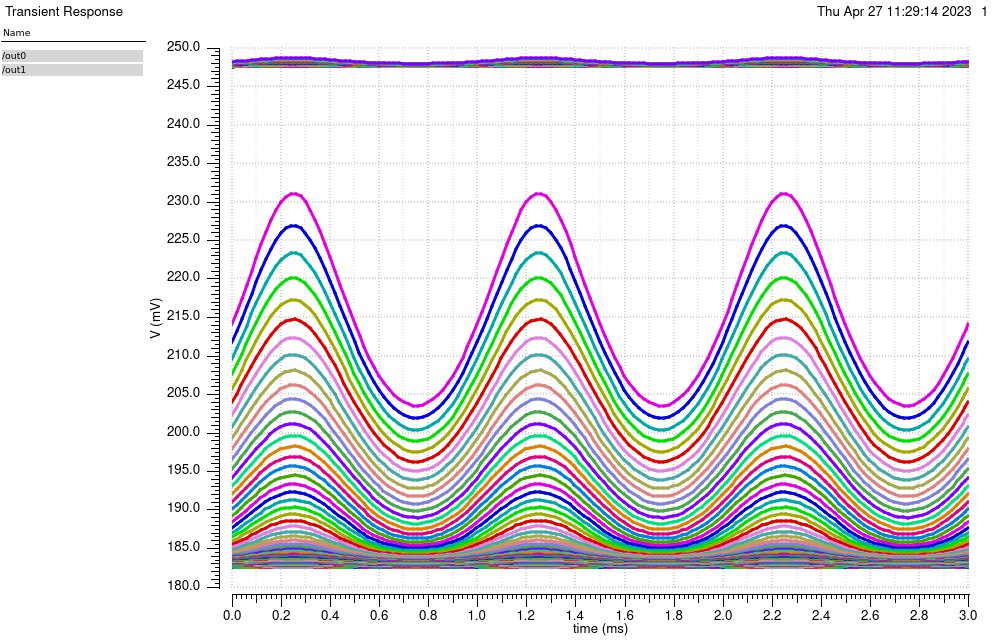

Data behind this chart, as committed beside it:
/out0 (OFF=0.15) X, /out0 (OFF=0.15) Y, /out0 (OFF=0.1528523) X, /out0 (OFF=0.1528523) Y, /out0 (OFF=0.1557047) X, /out0 (OFF=0.1557047) Y, /out0 (OFF=0.158557) X, /out0 (OFF=0.158557) Y, /out0 (OFF=0.1614094) X, /out0 (OFF=0.1614094) Y, /out0 (OFF=0.1642617) X, /out0 (OFF=0.1642617) Y, /out0 (OFF=0.1671141) X, /out0 (OFF=0.1671141) Y, /out0 (OFF=0.1699664) X, /out0 (OFF=0.1699664) Y, /out0 (OFF=0.1728188) X, /out0 (OFF=0.1728188) Y, /out0 (OFF=0.1756711) X, /out0 (OFF=0.1756711) Y, /out0 (OFF=0.1785235) X, /out0 (OFF=0.1785235) Y, /out0 (OFF=0.1813758) X, /out0 (OFF=0.1813758) Y
0, 0.1826, 0, 0.1826, 0, 0.1826, 0, 0.1826, 0, 0.1826, 0, 0.1826, 0, 0.1826, 0, 0.1826, 0, 0.1826, 0, 0.1826, 0, 0.1826, 0, 0.1826
2.00E-05, 0.1826, 2.00E-05, 0.1826, 2.00E-05, 0.1826, 2.00E-05, 0.1826, 2.00E-05, 0.1826, 2.00E-05, 0.1826, 2.00E-05, 0.1826, 2.00E-05, 0.1826, 2.00E-05, 0.1826, 2.00E-05, 0.1826, 2.00E-05, 0.1826, 2.00E-05, 0.1826
4.00E-05, 0.1826, 4.00E-05, 0.1826, 4.00E-05, 0.1826, 4.00E-05, 0.1826, 4.00E-05, 0.1826, 4.00E-05, 0.1826, 4.00E-05, 0.1826, 4.00E-05, 0.1826, 4.00E-05, 0.1826, 4.00E-05, 0.1826, 4.00E-05, 0.1826, 4.00E-05, 0.1826
6.00E-05, 0.1826, 6.00E-05, 0.1826, 6.00E-05, 0.1826, 6.00E-05, 0.1826, 6.00E-05, 0.1826, 6.00E-05, 0.1826, 6.00E-05, 0.1826, 6.00E-05, 0.1826, 6.00E-05, 0.1826, 6.00E-05, 0.1826, 6.00E-05, 0.1826, 6.00E-05, 0.1826
8.00E-05, 0.1826, 8.00E-05, 0.1826, 8.00E-05, 0.1826, 8.00E-05, 0.1826, 8.00E-05, 0.1826, 8.00E-05, 0.1826, 8.00E-05, 0.1826, 8.00E-05, 0.1826, 8.00E-05, 0.1826, 8.00E-05, 0.1826, 8.00E-05, 0.1826, 8.00E-05, 0.1826
0.0001, 0.1826, 0.0001, 0.1826, 0.0001, 0.1826, 0.0001, 0.1826, 0.0001, 0.1826, 0.0001, 0.1826, 0.0001, 0.1826, 0.0001, 0.1826, 0.0001, 0.1826, 0.0001, 0.1826, 0.0001, 0.1826, 0.0001, 0.1826
0.00012, 0.1826, 0.00012, 0.1826, 0.00012, 0.1826, 0.00012, 0.1826, 0.00012, 0.1826, 0.00012, 0.1826, 0.00012, 0.1826, 0.00012, 0.1826, 0.00012, 0.1826, 0.00012, 0.1826, 0.00012, 0.1826, 0.00012, 0.1826
0.00014, 0.1826, 0.00014, 0.1826, 0.00014, 0.1826, 0.00014, 0.1826, 0.00014, 0.1826, 0.00014, 0.1826, 0.00014, 0.1826, 0.00014, 0.1826, 0.00014, 0.1826, 0.00014, 0.1826, 0.00014, 0.1826, 0.00014, 0.1826
0.00016, 0.1826, 0.00016, 0.1826, 0.00016, 0.1826, 0.00016, 0.1826, 0.00016, 0.1826, 0.00016, 0.1826, 0.00016, 0.1826, 0.00016, 0.1826, 0.00016, 0.1826, 0.00016, 0.1826, 0.00016, 0.1826, 0.00016, 0.1826
0.00018, 0.1826, 0.00018, 0.1826, 0.00018, 0.1826, 0.00018, 0.1826, 0.00018, 0.1826, 0.00018, 0.1826, 0.00018, 0.1826, 0.00018, 0.1826, 0.00018, 0.1826, 0.00018, 0.1826, 0.00018, 0.1826, 0.00018, 0.1826
0.0002, 0.1826, 0.0002, 0.1826, 0.0002, 0.1826, 0.0002, 0.1826, 0.0002, 0.1826, 0.0002, 0.1826, 0.0002, 0.1826, 0.0002, 0.1826, 0.0002, 0.1826, 0.0002, 0.1826, 0.0002, 0.1826, 0.0002, 0.1826
0.00022, 0.1826, 0.00022, 0.1826, 0.00022, 0.1826, 0.00022, 0.1826, 0.00022, 0.1826, 0.00022, 0.1826, 0.00022, 0.1826, 0.00022, 0.1826, 0.00022, 0.1826, 0.00022, 0.1826, 0.00022, 0.1826, 0.00022, 0.1826
0.00024, 0.1826, 0.00024, 0.1826, 0.00024, 0.1826, 0.00024, 0.1826, 0.00024, 0.1826, 0.00024, 0.1826, 0.00024, 0.1826, 0.00024, 0.1826, 0.00024, 0.1826, 0.00024, 0.1826, 0.00024, 0.1826, 0.00024, 0.1826
0.00026, 0.1826, 0.00026, 0.1826, 0.00026, 0.1826, 0.00026, 0.1826, 0.00026, 0.1826, 0.00026, 0.1826, 0.00026, 0.1826, 0.00026, 0.1826, 0.00026, 0.1826, 0.00026, 0.1826, 0.00026, 0.1826, 0.00026, 0.1826
0.00028, 0.1826, 0.00028, 0.1826, 0.00028, 0.1826, 0.00028, 0.1826, 0.00028, 0.1826, 0.00028, 0.1826, 0.00028, 0.1826, 0.00028, 0.1826, 0.00028, 0.1826, 0.00028, 0.1826, 0.00028, 0.1826, 0.00028, 0.1826
0.0003, 0.1826, 0.0003, 0.1826, 0.0003, 0.1826, 0.0003, 0.1826, 0.0003, 0.1826, 0.0003, 0.1826, 0.0003, 0.1826, 0.0003, 0.1826, 0.0003, 0.1826, 0.0003, 0.1826, 0.0003, 0.1826, 0.0003, 0.1826
0.00032, 0.1826, 0.00032, 0.1826, 0.00032, 0.1826, 0.00032, 0.1826, 0.00032, 0.1826, 0.00032, 0.1826, 0.00032, 0.1826, 0.00032, 0.1826, 0.00032, 0.1826, 0.00032, 0.1826, 0.00032, 0.1826, 0.00032, 0.1826
0.00034, 0.1826, 0.00034, 0.1826, 0.00034, 0.1826, 0.00034, 0.1826, 0.00034, 0.1826, 0.00034, 0.1826, 0.00034, 0.1826, 0.00034, 0.1826, 0.00034, 0.1826, 0.00034, 0.1826, 0.00034, 0.1826, 0.00034, 0.1826
0.00036, 0.1826, 0.00036, 0.1826, 0.00036, 0.1826, 0.00036, 0.1826, 0.00036, 0.1826, 0.00036, 0.1826, 0.00036, 0.1826, 0.00036, 0.1826, 0.00036, 0.1826, 0.00036, 0.1826, 0.00036, 0.1826, 0.00036, 0.1826
0.00038, 0.1826, 0.00038, 0.1826, 0.00038, 0.1826, 0.00038, 0.1826, 0.00038, 0.1826, 0.00038, 0.1826, 0.00038, 0.1826, 0.00038, 0.1826, 0.00038, 0.1826, 0.00038, 0.1826, 0.00038, 0.1826, 0.00038, 0.1826
0.0004, 0.1826, 0.0004, 0.1826, 0.0004, 0.1826, 0.0004, 0.1826, 0.0004, 0.1826, 0.0004, 0.1826, 0.0004, 0.1826, 0.0004, 0.1826, 0.0004, 0.1826, 0.0004, 0.1826, 0.0004, 0.1826, 0.0004, 0.1826
0.00042, 0.1826, 0.00042, 0.1826, 0.00042, 0.1826, 0.00042, 0.1826, 0.00042, 0.1826, 0.00042, 0.1826, 0.00042, 0.1826, 0.00042, 0.1826, 0.00042, 0.1826, 0.00042, 0.1826, 0.00042, 0.1826, 0.00042, 0.1826
0.00044, 0.1826, 0.00044, 0.1826, 0.00044, 0.1826, 0.00044, 0.1826, 0.00044, 0.1826, 0.00044, 0.1826, 0.00044, 0.1826, 0.00044, 0.1826, 0.00044, 0.1826, 0.00044, 0.1826, 0.00044, 0.1826, 0.00044, 0.1826
0.00046, 0.1826, 0.00046, 0.1826, 0.00046, 0.1826, 0.00046, 0.1826, 0.00046, 0.1826, 0.00046, 0.1826, 0.00046, 0.1826, 0.00046, 0.1826, 0.00046, 0.1826, 0.00046, 0.1826, 0.00046, 0.1826, 0.00046, 0.1826
0.00048, 0.1826, 0.00048, 0.1826, 0.00048, 0.1826, 0.00048, 0.1826, 0.00048, 0.1826, 0.00048, 0.1826, 0.00048, 0.1826, 0.00048, 0.1826, 0.00048, 0.1826, 0.00048, 0.1826, 0.00048, 0.1826, 0.00048, 0.1826
0.0005, 0.1826, 0.0005, 0.1826, 0.0005, 0.1826, 0.0005, 0.1826, 0.0005, 0.1826, 0.0005, 0.1826, 0.0005, 0.1826, 0.0005, 0.1826, 0.0005, 0.1826, 0.0005, 0.1826, 0.0005, 0.1826, 0.0005, 0.1826
0.00052, 0.1826, 0.00052, 0.1826, 0.00052, 0.1826, 0.00052, 0.1826, 0.00052, 0.1826, 0.00052, 0.1826, 0.00052, 0.1826, 0.00052, 0.1826, 0.00052, 0.1826, 0.00052, 0.1826, 0.00052, 0.1826, 0.00052, 0.1826
0.00054, 0.1826, 0.00054, 0.1826, 0.00054, 0.1826, 0.00054, 0.1826, 0.00054, 0.1826, 0.00054, 0.1826, 0.00054, 0.1826, 0.00054, 0.1826, 0.00054, 0.1826, 0.00054, 0.1826, 0.00054, 0.1826, 0.00054, 0.1826
0.00056, 0.1826, 0.00056, 0.1826, 0.00056, 0.1826, 0.00056, 0.1826, 0.00056, 0.1826, 0.00056, 0.1826, 0.00056, 0.1826, 0.00056, 0.1826, 0.00056, 0.1826, 0.00056, 0.1826, 0.00056, 0.1826, 0.00056, 0.1826
0.00058, 0.1826, 0.00058, 0.1826, 0.00058, 0.1826, 0.00058, 0.1826, 0.00058, 0.1826, 0.00058, 0.1826, 0.00058, 0.1826, 0.00058, 0.1826, 0.00058, 0.1826, 0.00058, 0.1826, 0.00058, 0.1826, 0.00058, 0.1826
0.0006, 0.1826, 0.0006, 0.1826, 0.0006, 0.1826, 0.0006, 0.1826, 0.0006, 0.1826, 0.0006, 0.1826, 0.0006, 0.1826, 0.0006, 0.1826, 0.0006, 0.1826, 0.0006, 0.1826, 0.0006, 0.1826, 0.0006, 0.1826
0.00062, 0.1826, 0.00062, 0.1826, 0.00062, 0.1826, 0.00062, 0.1826, 0.00062, 0.1826, 0.00062, 0.1826, 0.00062, 0.1826, 0.00062, 0.1826, 0.00062, 0.1826, 0.00062, 0.1826, 0.00062, 0.1826, 0.00062, 0.1826
0.00064, 0.1826, 0.00064, 0.1826, 0.00064, 0.1826, 0.00064, 0.1826, 0.00064, 0.1826, 0.00064, 0.1826, 0.00064, 0.1826, 0.00064, 0.1826, 0.00064, 0.1826, 0.00064, 0.1826, 0.00064, 0.1826, 0.00064, 0.1826
0.00066, 0.1826, 0.00066, 0.1826, 0.00066, 0.1826, 0.00066, 0.1826, 0.00066, 0.1826, 0.00066, 0.1826, 0.00066, 0.1826, 0.00066, 0.1826, 0.00066, 0.1826, 0.00066, 0.1826, 0.00066, 0.1826, 0.00066, 0.1826
0.00068, 0.1826, 0.00068, 0.1826, 0.00068, 0.1826, 0.00068, 0.1826, 0.00068, 0.1826, 0.00068, 0.1826, 0.00068, 0.1826, 0.00068, 0.1826, 0.00068, 0.1826, 0.00068, 0.1826, 0.00068, 0.1826, 0.00068, 0.1826
0.0007, 0.1826, 0.0007, 0.1826, 0.0007, 0.1826, 0.0007, 0.1826, 0.0007, 0.1826, 0.0007, 0.1826, 0.0007, 0.1826, 0.0007, 0.1826, 0.0007, 0.1826, 0.0007, 0.1826, 0.0007, 0.1826, 0.0007, 0.1826
0.00072, 0.1826, 0.00072, 0.1826, 0.00072, 0.1826, 0.00072, 0.1826, 0.00072, 0.1826, 0.00072, 0.1826, 0.00072, 0.1826, 0.00072, 0.1826, 0.00072, 0.1826, 0.00072, 0.1826, 0.00072, 0.1826, 0.00072, 0.1826
0.00074, 0.1826, 0.00074, 0.1826, 0.00074, 0.1826, 0.00074, 0.1826, 0.00074, 0.1826, 0.00074, 0.1826, 0.00074, 0.1826, 0.00074, 0.1826, 0.00074, 0.1826, 0.00074, 0.1826, 0.00074, 0.1826, 0.00074, 0.1826
0.00076, 0.1826, 0.00076, 0.1826, 0.00076, 0.1826, 0.00076, 0.1826, 0.00076, 0.1826, 0.00076, 0.1826, 0.00076, 0.1826, 0.00076, 0.1826, 0.00076, 0.1826, 0.00076, 0.1826, 0.00076, 0.1826, 0.00076, 0.1826
0.00078, 0.1826, 0.00078, 0.1826, 0.00078, 0.1826, 0.00078, 0.1826, 0.00078, 0.1826, 0.00078, 0.1826, 0.00078, 0.1826, 0.00078, 0.1826, 0.00078, 0.1826, 0.00078, 0.1826, 0.00078, 0.1826, 0.00078, 0.1826
0.0008, 0.1826, 0.0008, 0.1826, 0.0008, 0.1826, 0.0008, 0.1826, 0.0008, 0.1826, 0.0008, 0.1826, 0.0008, 0.1826, 0.0008, 0.1826, 0.0008, 0.1826, 0.0008, 0.1826, 0.0008, 0.1826, 0.0008, 0.1826
0.00082, 0.1826, 0.00082, 0.1826, 0.00082, 0.1826, 0.00082, 0.1826, 0.00082, 0.1826, 0.00082, 0.1826, 0.00082, 0.1826, 0.00082, 0.1826, 0.00082, 0.1826, 0.00082, 0.1826, 0.00082, 0.1826, 0.00082, 0.1826
0.00084, 0.1826, 0.00084, 0.1826, 0.00084, 0.1826, 0.00084, 0.1826, 0.00084, 0.1826, 0.00084, 0.1826, 0.00084, 0.1826, 0.00084, 0.1826, 0.00084, 0.1826, 0.00084, 0.1826, 0.00084, 0.1826, 0.00084, 0.1826
0.00086, 0.1826, 0.00086, 0.1826, 0.00086, 0.1826, 0.00086, 0.1826, 0.00086, 0.1826, 0.00086, 0.1826, 0.00086, 0.1826, 0.00086, 0.1826, 0.00086, 0.1826, 0.00086, 0.1826, 0.00086, 0.1826, 0.00086, 0.1826
0.00088, 0.1826, 0.00088, 0.1826, 0.00088, 0.1826, 0.00088, 0.1826, 0.00088, 0.1826, 0.00088, 0.1826, 0.00088, 0.1826, 0.00088, 0.1826, 0.00088, 0.1826, 0.00088, 0.1826, 0.00088, 0.1826, 0.00088, 0.1826
0.0009, 0.1826, 0.0009, 0.1826, 0.0009, 0.1826, 0.0009, 0.1826, 0.0009, 0.1826, 0.0009, 0.1826, 0.0009, 0.1826, 0.0009, 0.1826, 0.0009, 0.1826, 0.0009, 0.1826, 0.0009, 0.1826, 0.0009, 0.1826
0.00092, 0.1826, 0.00092, 0.1826, 0.00092, 0.1826, 0.00092, 0.1826, 0.00092, 0.1826, 0.00092, 0.1826, 0.00092, 0.1826, 0.00092, 0.1826, 0.00092, 0.1826, 0.00092, 0.1826, 0.00092, 0.1826, 0.00092, 0.1826
0.00094, 0.1826, 0.00094, 0.1826, 0.00094, 0.1826, 0.00094, 0.1826, 0.00094, 0.1826, 0.00094, 0.1826, 0.00094, 0.1826, 0.00094, 0.1826, 0.00094, 0.1826, 0.00094, 0.1826, 0.00094, 0.1826, 0.00094, 0.1826
0.00096, 0.1826, 0.00096, 0.1826, 0.00096, 0.1826, 0.00096, 0.1826, 0.00096, 0.1826, 0.00096, 0.1826, 0.00096, 0.1826, 0.00096, 0.1826, 0.00096, 0.1826, 0.00096, 0.1826, 0.00096, 0.1826, 0.00096, 0.1826
0.00098, 0.1826, 0.00098, 0.1826, 0.00098, 0.1826, 0.00098, 0.1826, 0.00098, 0.1826, 0.00098, 0.1826, 0.00098, 0.1826, 0.00098, 0.1826, 0.00098, 0.1826, 0.00098, 0.1826, 0.00098, 0.1826, 0.00098, 0.1826
0.001, 0.1826, 0.001, 0.1826, 0.001, 0.1826, 0.001, 0.1826, 0.001, 0.1826, 0.001, 0.1826, 0.001, 0.1826, 0.001, 0.1826, 0.001, 0.1826, 0.001, 0.1826, 0.001, 0.1826, 0.001, 0.1826
0.00102, 0.1826, 0.00102, 0.1826, 0.00102, 0.1826, 0.00102, 0.1826, 0.00102, 0.1826, 0.00102, 0.1826, 0.00102, 0.1826, 0.00102, 0.1826, 0.00102, 0.1826, 0.00102, 0.1826, 0.00102, 0.1826, 0.00102, 0.1826
0.00104, 0.1826, 0.00104, 0.1826, 0.00104, 0.1826, 0.00104, 0.1826, 0.00104, 0.1826, 0.00104, 0.1826, 0.00104, 0.1826, 0.00104, 0.1826, 0.00104, 0.1826, 0.00104, 0.1826, 0.00104, 0.1826, 0.00104, 0.1826
0.00106, 0.1826, 0.00106, 0.1826, 0.00106, 0.1826, 0.00106, 0.1826, 0.00106, 0.1826, 0.00106, 0.1826, 0.00106, 0.1826, 0.00106, 0.1826, 0.00106, 0.1826, 0.00106, 0.1826, 0.00106, 0.1826, 0.00106, 0.1826
0.00108, 0.1826, 0.00108, 0.1826, 0.00108, 0.1826, 0.00108, 0.1826, 0.00108, 0.1826, 0.00108, 0.1826, 0.00108, 0.1826, 0.00108, 0.1826, 0.00108, 0.1826, 0.00108, 0.1826, 0.00108, 0.1826, 0.00108, 0.1826
0.0011, 0.1826, 0.0011, 0.1826, 0.0011, 0.1826, 0.0011, 0.1826, 0.0011, 0.1826, 0.0011, 0.1826, 0.0011, 0.1826, 0.0011, 0.1826, 0.0011, 0.1826, 0.0011, 0.1826, 0.0011, 0.1826, 0.0011, 0.1826
0.00112, 0.1826, 0.00112, 0.1826, 0.00112, 0.1826, 0.00112, 0.1826, 0.00112, 0.1826, 0.00112, 0.1826, 0.00112, 0.1826, 0.00112, 0.1826, 0.00112, 0.1826, 0.00112, 0.1826, 0.00112, 0.1826, 0.00112, 0.1826
0.00114, 0.1826, 0.00114, 0.1826, 0.00114, 0.1826, 0.00114, 0.1826, 0.00114, 0.1826, 0.00114, 0.1826, 0.00114, 0.1826, 0.00114, 0.1826, 0.00114, 0.1826, 0.00114, 0.1826, 0.00114, 0.1826, 0.00114, 0.1826
0.00116, 0.1826, 0.00116, 0.1826, 0.00116, 0.1826, 0.00116, 0.1826, 0.00116, 0.1826, 0.00116, 0.1826, 0.00116, 0.1826, 0.00116, 0.1826, 0.00116, 0.1826, 0.00116, 0.1826, 0.00116, 0.1826, 0.00116, 0.1826
0.00118, 0.1826, 0.00118, 0.1826, 0.00118, 0.1826, 0.00118, 0.1826, 0.00118, 0.1826, 0.00118, 0.1826, 0.00118, 0.1826, 0.00118, 0.1826, 0.00118, 0.1826, 0.00118, 0.1826, 0.00118, 0.1826, 0.00118, 0.1826
... 91 more rows
